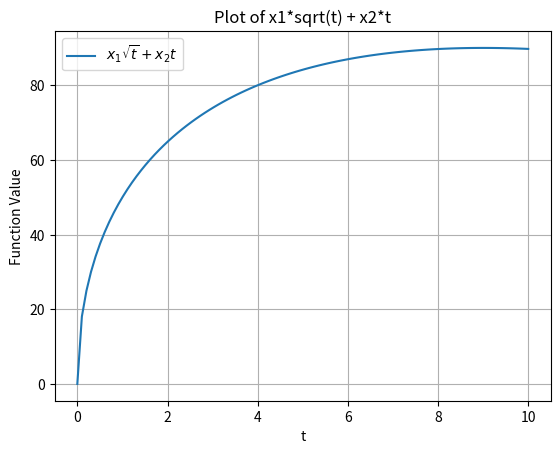

Source code (Python):
import numpy as np
import matplotlib.pyplot as plt

# Define the function
def my_function(x1, x2, t):
    return x1 * np.sqrt(t) + x2 * t

# Generate some sample data
x1 = 60
x2 = -10
t_values = np.linspace(0, 10, 100)  # Adjust the range and number of points as needed
y_values = my_function(x1, x2, t_values)

# Plot the function
plt.plot(t_values, y_values, label=r'$x_1 \sqrt{t} + x_2 t$')
plt.xlabel('t')
plt.ylabel('Function Value')
plt.title('Plot of x1*sqrt(t) + x2*t')
plt.legend()
plt.grid(True)
plt.show()